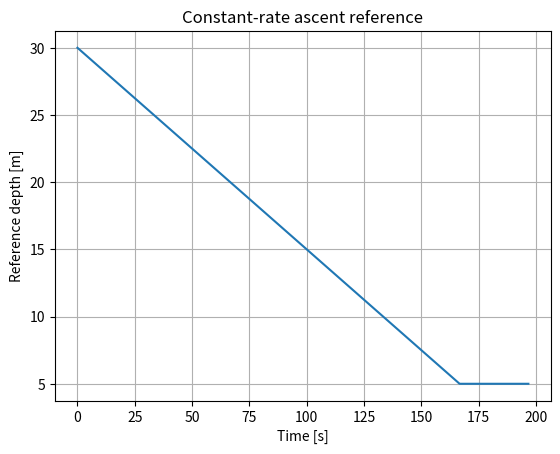
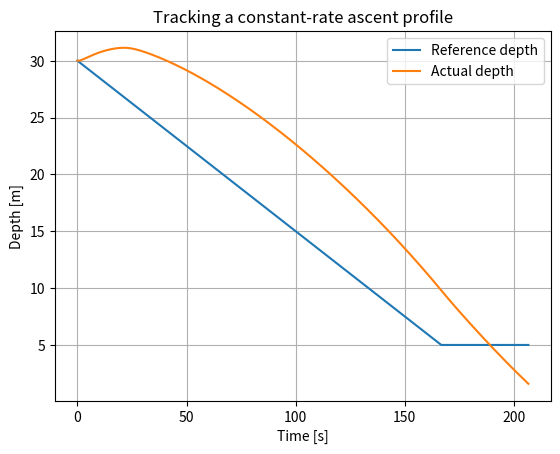
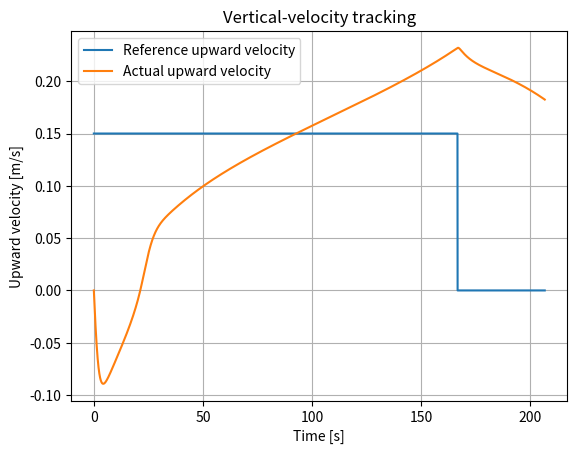
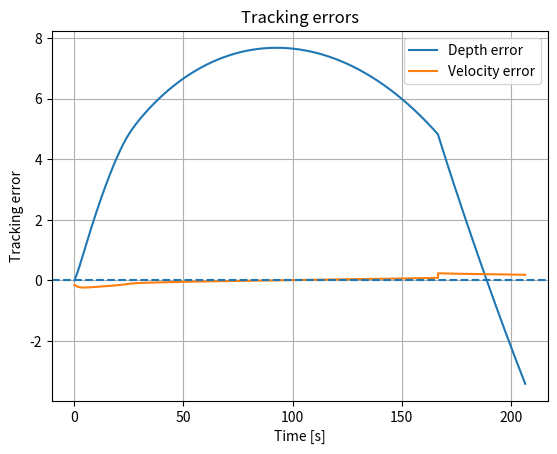
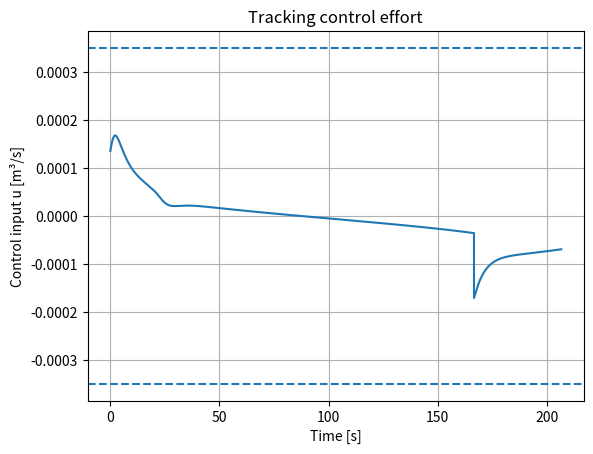
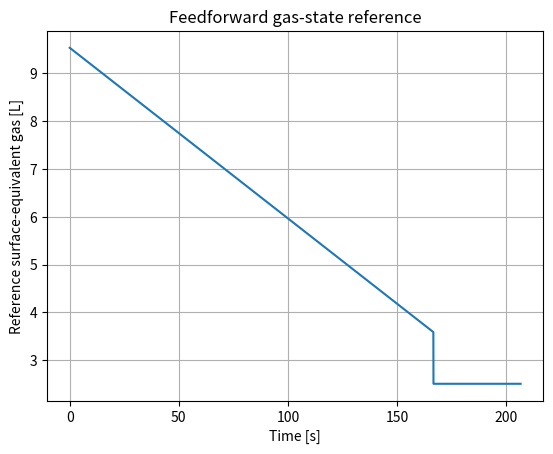
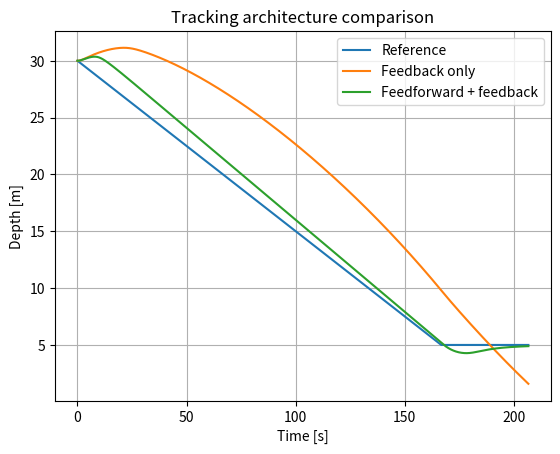
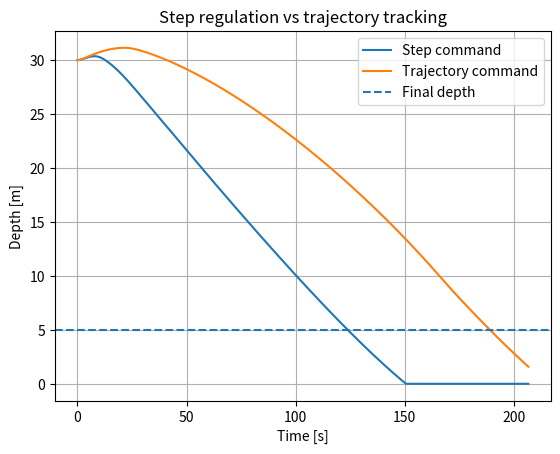
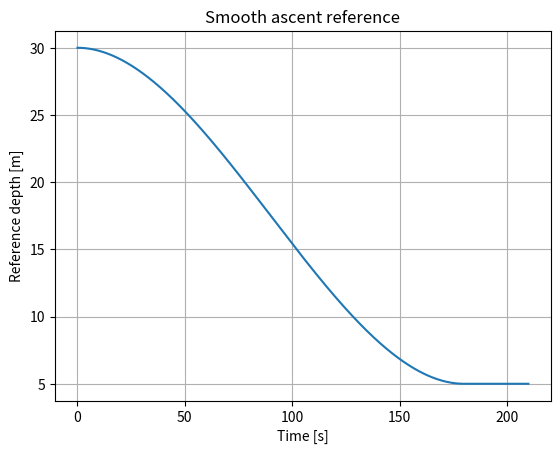
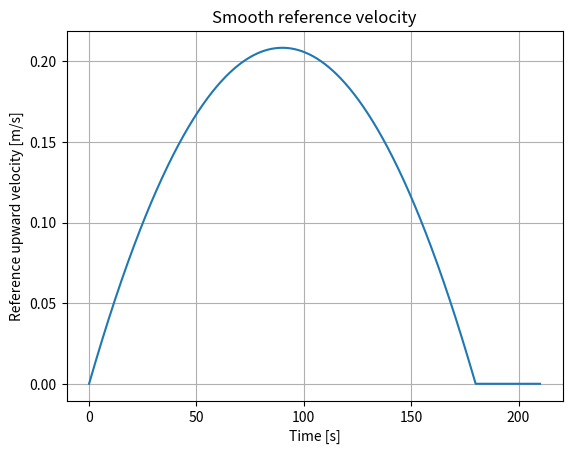
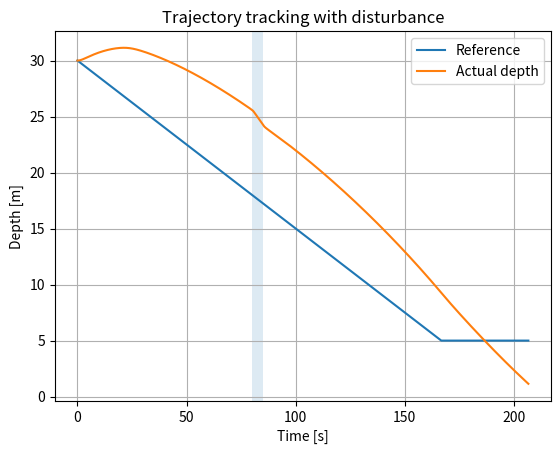

These figures' Python source, in order:
import numpy as np
import matplotlib.pyplot as plt

rho = 1025.0
g = 9.80665
P0 = 101325.0

mass = 90.0

Cd = 0.9
A_drag = 0.7

Vs_e = 0.005
z_equilibrium_reference = 20.0

def pressure_at_depth(z):
    return P0 + rho * g * z

def gas_volume_at_depth(z, surface_gas_volume):
    return surface_gas_volume * P0 / pressure_at_depth(z)

Vg_eq = gas_volume_at_depth(z_equilibrium_reference, Vs_e)
fixed_volume = mass / rho - Vg_eq

def buoyant_force(z, Vs):
    Vg = gas_volume_at_depth(z, Vs)
    return rho * g * (fixed_volume + Vg)

def drag_force(v):
    return 0.5 * rho * Cd * A_drag * v * abs(v)

def nonlinear_acceleration(z, v, Vs, disturbance_force=0.0):
    return (
        buoyant_force(z, Vs)
        - mass * g
        - drag_force(v)
        + disturbance_force
    ) / mass

z_start = 30.0
z_final = 5.0

v_ref_const = 0.15  # m/s upward

def constant_rate_reference(t):
    z = z_start - v_ref_const * t
    return max(z, z_final)

T_nominal = (z_start - z_final) / v_ref_const
print(f"Nominal ascent time: {T_nominal:.1f} s")

t_ref = np.linspace(0, T_nominal + 30, 800)
z_ref = np.array([constant_rate_reference(t) for t in t_ref])

plt.plot(t_ref, z_ref)

plt.xlabel("Time [s]")
plt.ylabel("Reference depth [m]")
plt.title("Constant-rate ascent reference")
plt.grid(True)
plt.show()

Kz = 8e-5
Kv = 9e-4
Kv_s = 0.20

u_max = 0.00035

def constant_rate_reference_with_velocity(t):
    z = z_start - v_ref_const * t

    if z > z_final:
        return z, v_ref_const

    return z_final, 0.0

def tracking_controller(z, v, Vs, t):
    z_r, v_r = constant_rate_reference_with_velocity(t)

    e_z = z - z_r
    e_v = v - v_r

    return (
        Kz * e_z
        - Kv * e_v
        - Kv_s * (Vs - Vs_e)
    )

def simulate_tracking(
    z0=z_start,
    v0=0.0,
    Vs0=Vs_e,
    duration=T_nominal + 40.0,
    dt=0.01,
    controller_fn=tracking_controller,
    disturbance_fn=None,
    u_limit=u_max,
):
    n = int(duration / dt) + 1
    t = np.linspace(0, duration, n)

    z = np.zeros(n)
    v = np.zeros(n)
    Vs = np.zeros(n)
    u = np.zeros(n)

    z_r_hist = np.zeros(n)
    v_r_hist = np.zeros(n)

    z[0] = z0
    v[0] = v0
    Vs[0] = Vs0

    for k in range(n - 1):
        z_r, v_r = constant_rate_reference_with_velocity(t[k])
        z_r_hist[k] = z_r
        v_r_hist[k] = v_r

        uk = controller_fn(z[k], v[k], Vs[k], t[k])
        uk = np.clip(uk, -u_limit, u_limit)
        u[k] = uk

        disturbance = 0.0 if disturbance_fn is None else disturbance_fn(t[k])

        a = nonlinear_acceleration(
            z[k], v[k], Vs[k], disturbance
        )

        v[k + 1] = v[k] + a * dt
        z[k + 1] = max(z[k] - v[k + 1] * dt, 0.0)
        Vs[k + 1] = max(Vs[k] + uk * dt, 0.0)

    z_r_hist[-1], v_r_hist[-1] = constant_rate_reference_with_velocity(t[-1])
    u[-1] = u[-2]

    return t, z, v, Vs, u, z_r_hist, v_r_hist

t, z, v, Vs, u, z_r, v_r = simulate_tracking()

plt.plot(t, z_r, label="Reference depth")
plt.plot(t, z, label="Actual depth")

plt.xlabel("Time [s]")
plt.ylabel("Depth [m]")
plt.title("Tracking a constant-rate ascent profile")
plt.grid(True)
plt.legend()
plt.show()

plt.plot(t, v_r, label="Reference upward velocity")
plt.plot(t, v, label="Actual upward velocity")

plt.xlabel("Time [s]")
plt.ylabel("Upward velocity [m/s]")
plt.title("Vertical-velocity tracking")
plt.grid(True)
plt.legend()
plt.show()

e_z = z - z_r
e_v = v - v_r

plt.plot(t, e_z, label="Depth error")
plt.plot(t, e_v, label="Velocity error")

plt.axhline(0, linestyle="--")
plt.xlabel("Time [s]")
plt.ylabel("Tracking error")
plt.title("Tracking errors")
plt.grid(True)
plt.legend()
plt.show()

rmse_z = np.sqrt(np.mean(e_z**2))
max_error_z = np.max(np.abs(e_z))

print(f"Depth RMSE: {rmse_z:.3f} m")
print(f"Maximum absolute depth error: {max_error_z:.3f} m")

plt.plot(t, u)
plt.axhline(u_max, linestyle="--")
plt.axhline(-u_max, linestyle="--")

plt.xlabel("Time [s]")
plt.ylabel("Control input u [m³/s]")
plt.title("Tracking control effort")
plt.grid(True)
plt.show()

def desired_surface_gas_for_steady_velocity(z_r, v_r):
    desired_buoyant_force = mass * g + drag_force(v_r)

    required_total_volume = desired_buoyant_force / (rho * g)
    required_gas_volume_at_depth = required_total_volume - fixed_volume

    required_surface_volume = (
        required_gas_volume_at_depth
        * pressure_at_depth(z_r) / P0
    )

    return max(required_surface_volume, 0.0)

Vs_ref_profile = np.array([
    desired_surface_gas_for_steady_velocity(zr, vr)
    for zr, vr in zip(z_r, v_r)
])

plt.plot(t, Vs_ref_profile * 1000)

plt.xlabel("Time [s]")
plt.ylabel("Reference surface-equivalent gas [L]")
plt.title("Feedforward gas-state reference")
plt.grid(True)
plt.show()

def ff_tracking_controller(z, v, Vs, t):
    z_r, v_r = constant_rate_reference_with_velocity(t)

    Vs_r = desired_surface_gas_for_steady_velocity(z_r, v_r)

    e_z = z - z_r
    e_v = v - v_r
    e_Vs = Vs - Vs_r

    return (
        Kz * e_z
        - Kv * e_v
        - Kv_s * e_Vs
    )

t_ff, z_ff, v_ff, Vs_ff, u_ff, z_r_ff, v_r_ff = simulate_tracking(
    controller_fn=ff_tracking_controller
)

plt.plot(t, z_r, label="Reference")
plt.plot(t, z, label="Feedback only")
plt.plot(t_ff, z_ff, label="Feedforward + feedback")

plt.xlabel("Time [s]")
plt.ylabel("Depth [m]")
plt.title("Tracking architecture comparison")
plt.grid(True)
plt.legend()
plt.show()

e_ff = z_ff - z_r_ff

print(f"Feedback-only RMSE: {np.sqrt(np.mean(e_z**2)):.3f} m")
print(f"FF + FB RMSE:       {np.sqrt(np.mean(e_ff**2)):.3f} m")

def step_reference_with_velocity(t):
    return z_final, 0.0

def step_controller(z, v, Vs, t):
    z_r_step, v_r_step = step_reference_with_velocity(t)

    return (
        Kz * (z - z_r_step)
        - Kv * (v - v_r_step)
        - Kv_s * (Vs - Vs_e)
    )

def simulate_step_reference():
    n = int((T_nominal + 40.0) / 0.01) + 1
    t_s = np.linspace(0, T_nominal + 40.0, n)

    z_s = np.zeros(n)
    v_s = np.zeros(n)
    Vs_s = np.zeros(n)
    u_s = np.zeros(n)

    z_s[0] = z_start
    Vs_s[0] = Vs_e

    for k in range(n - 1):
        uk = np.clip(
            step_controller(z_s[k], v_s[k], Vs_s[k], t_s[k]),
            -u_max, u_max
        )

        a = nonlinear_acceleration(z_s[k], v_s[k], Vs_s[k])

        v_s[k + 1] = v_s[k] + a * 0.01
        z_s[k + 1] = max(z_s[k] - v_s[k + 1] * 0.01, 0.0)
        Vs_s[k + 1] = max(Vs_s[k] + uk * 0.01, 0.0)

        u_s[k] = uk

    u_s[-1] = u_s[-2]
    return t_s, z_s, v_s, Vs_s, u_s

t_step, z_step, v_step, Vs_step, u_step = simulate_step_reference()

plt.plot(t_step, z_step, label="Step command")
plt.plot(t, z, label="Trajectory command")
plt.axhline(z_final, linestyle="--", label="Final depth")

plt.xlabel("Time [s]")
plt.ylabel("Depth [m]")
plt.title("Step regulation vs trajectory tracking")
plt.grid(True)
plt.legend()
plt.show()

T_smooth = 180.0

def smooth_reference(t):
    if t <= 0:
        return z_start, 0.0

    if t >= T_smooth:
        return z_final, 0.0

    s = t / T_smooth

    h = 3*s**2 - 2*s**3
    dh_ds = 6*s - 6*s**2

    z_r = z_start + (z_final - z_start) * h
    dzdt = (z_final - z_start) * dh_ds / T_smooth

    v_r = -dzdt

    return z_r, v_r

t_smooth = np.linspace(0, T_smooth + 30, 800)

z_smooth_ref = []
v_smooth_ref = []

for tt in t_smooth:
    zr, vr = smooth_reference(tt)
    z_smooth_ref.append(zr)
    v_smooth_ref.append(vr)

z_smooth_ref = np.array(z_smooth_ref)
v_smooth_ref = np.array(v_smooth_ref)

plt.plot(t_smooth, z_smooth_ref)

plt.xlabel("Time [s]")
plt.ylabel("Reference depth [m]")
plt.title("Smooth ascent reference")
plt.grid(True)
plt.show()

plt.plot(t_smooth, v_smooth_ref)

plt.xlabel("Time [s]")
plt.ylabel("Reference upward velocity [m/s]")
plt.title("Smooth reference velocity")
plt.grid(True)
plt.show()

v_max = 0.20

print(f"Maximum smooth reference velocity: {np.max(v_smooth_ref):.3f} m/s")
print(f"Chosen velocity limit:             {v_max:.3f} m/s")
print("Reference respects limit:", np.max(v_smooth_ref) <= v_max)

def tracking_disturbance(t):
    if 80 <= t <= 85:
        return 20.0
    return 0.0

t_dist, z_dist, v_dist, Vs_dist, u_dist, zrd, vrd = simulate_tracking(
    disturbance_fn=tracking_disturbance
)

plt.plot(t_dist, zrd, label="Reference")
plt.plot(t_dist, z_dist, label="Actual depth")

plt.axvspan(80, 85, alpha=0.15)
plt.xlabel("Time [s]")
plt.ylabel("Depth [m]")
plt.title("Trajectory tracking with disturbance")
plt.grid(True)
plt.legend()
plt.show()

tracking_rmse = np.sqrt(np.mean((z_dist - zrd)**2))
final_error = z_dist[-1] - zrd[-1]

print(f"Tracking RMSE: {tracking_rmse:.3f} m")
print(f"Final depth error: {final_error:.3f} m")

# Your code here
